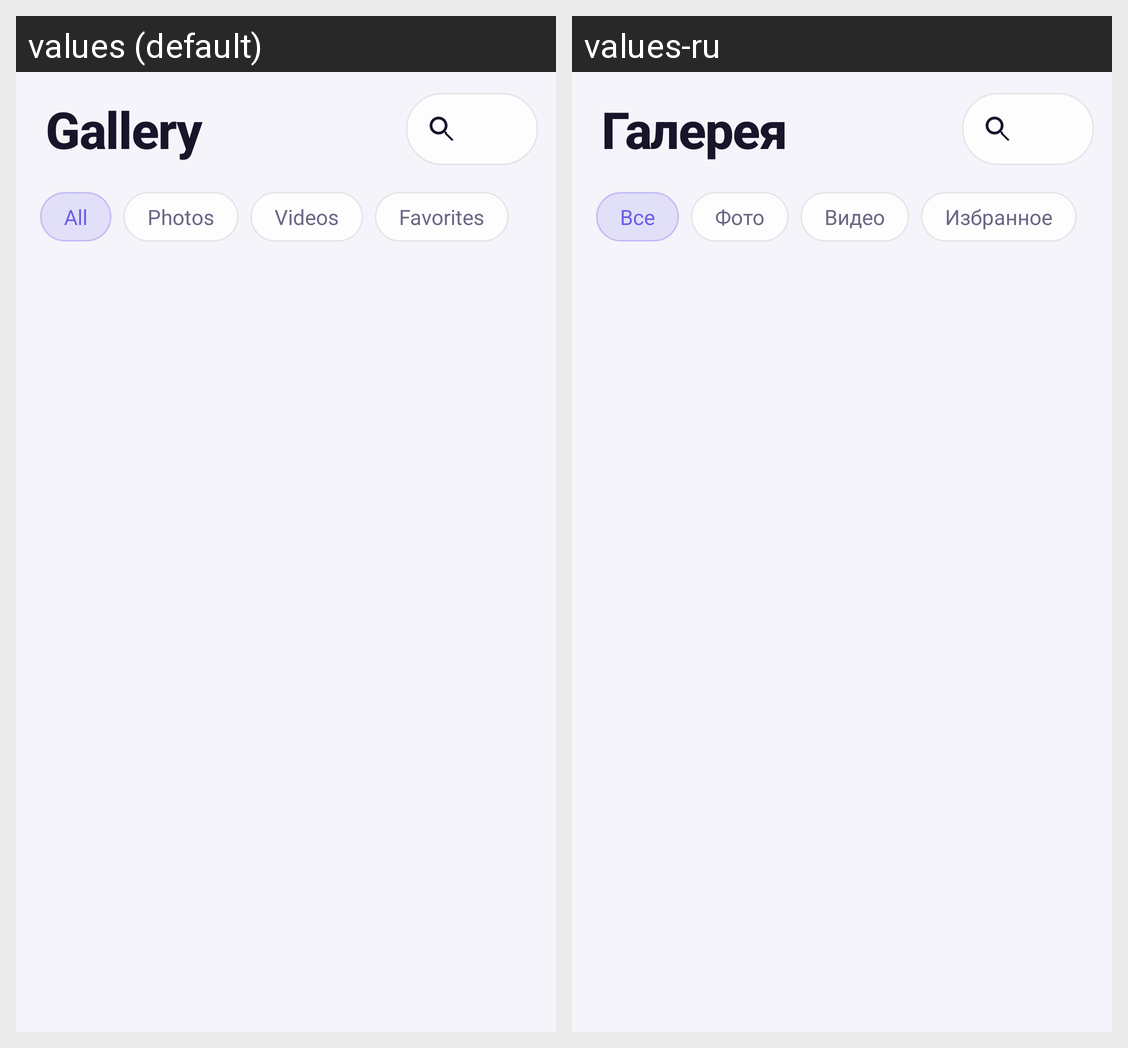

Locale-by-locale string values for the Android screen shown in this grid:
Android screen res/layout/fragment_gallery.xml rendered under 2 locales, left to right: values (default), values-ru. Device: Nexus 5 (rendered at 1080×1920; each locale shown at half size, 540×960, under a caption strip naming it); theme Theme.GalleryX.
Strings drawn on this screen, with the default value and each locale's value (text and hints the layout hard-codes, and strings that could not be matched under every locale, appear in the picture but are not listed):

nav_gallery
  values: Gallery
  values-ru: Галерея

filter_all
  values: All
  values-ru: Все

filter_photo
  values: Photos
  values-ru: Фото

filter_video
  values: Videos
  values-ru: Видео

nav_favorites
  values: Favorites
  values-ru: Избранное
